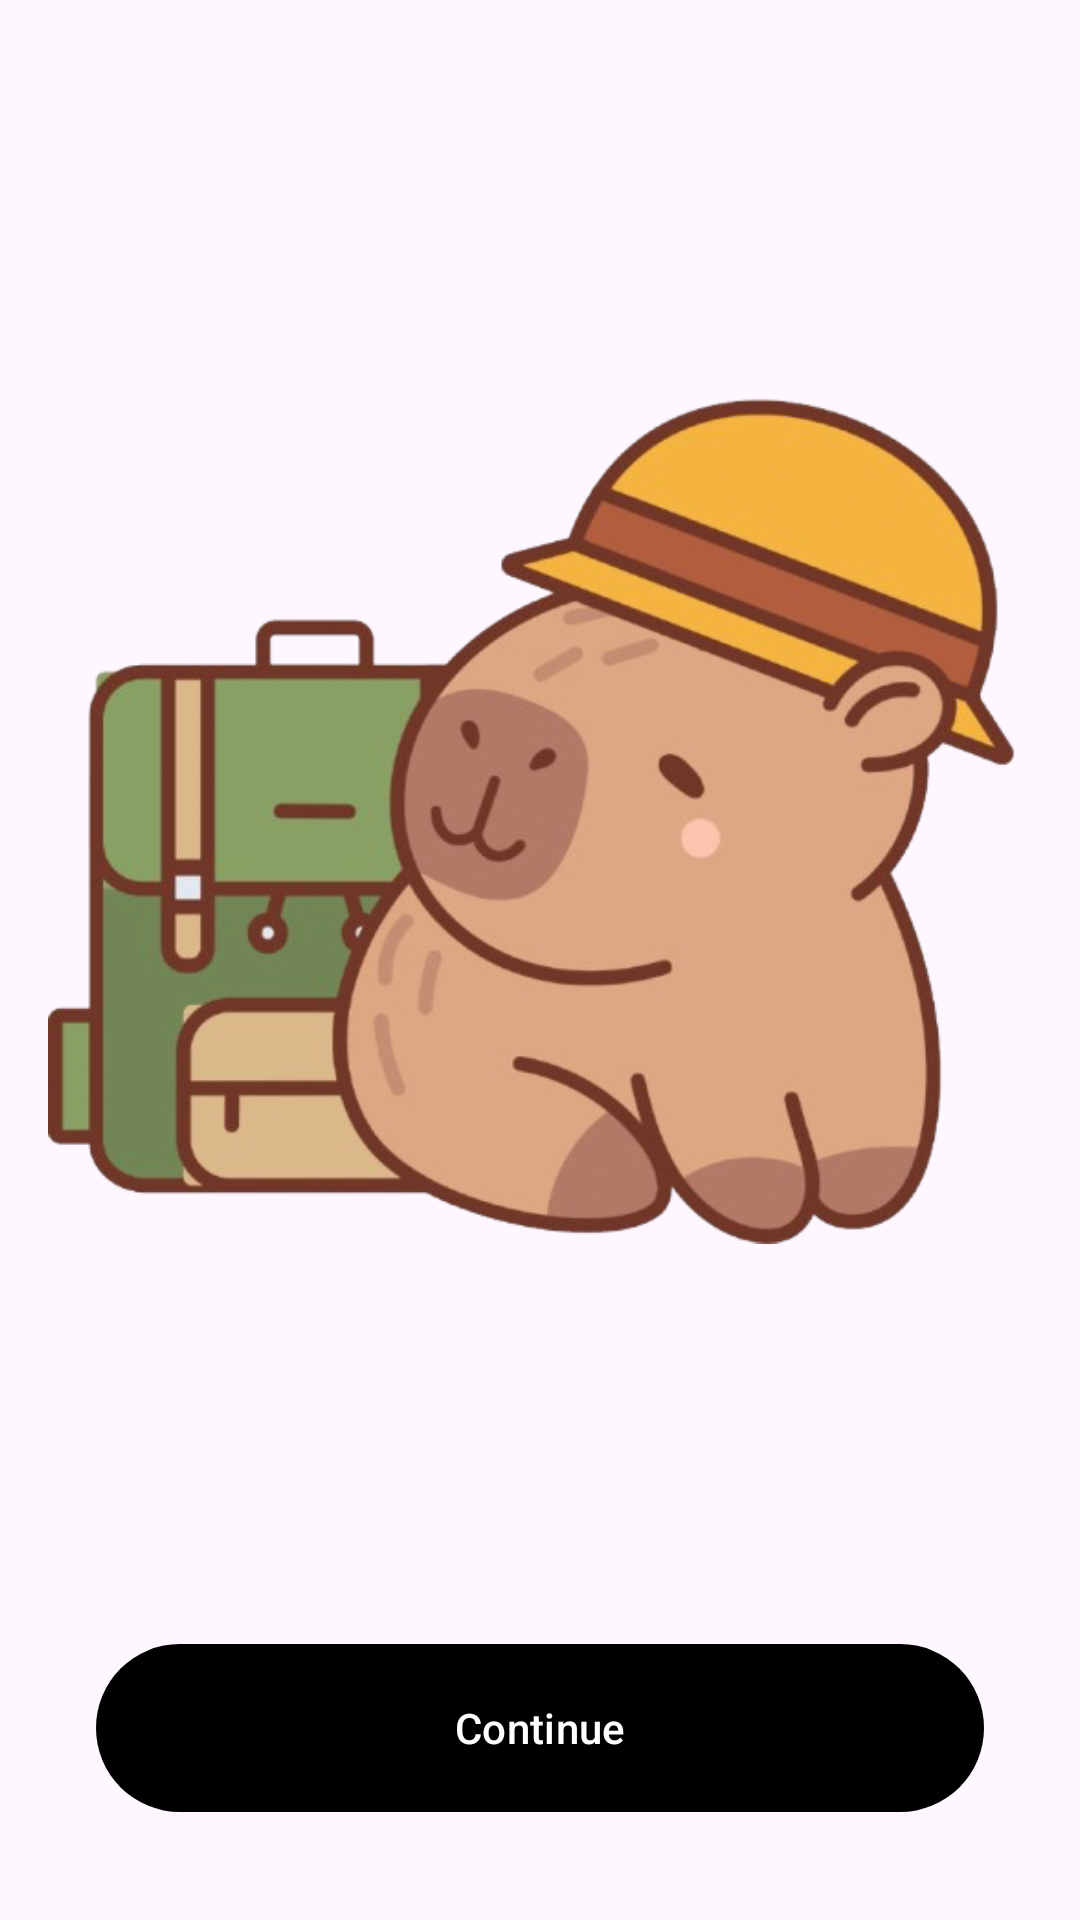

Produce the Android XML layout that renders to this screen, including the resource entries it uses.
<!-- AndroidManifest.xml: application theme Theme.StaySunny -->
<!-- res/layout/fragment_permission.xml -->
<?xml version="1.0" encoding="utf-8"?>
<androidx.constraintlayout.widget.ConstraintLayout
    xmlns:android="http://schemas.android.com/apk/res/android"
    xmlns:app="http://schemas.android.com/apk/res-auto"
    xmlns:tools="http://schemas.android.com/tools"
    android:layout_width="match_parent"
    android:layout_height="match_parent"
    android:background="@color/grey"
    android:padding="16dp">

    
    <com.google.android.material.button.MaterialButton
        android:id="@+id/fbContinue"
        android:layout_width="0dp"
        android:layout_height="64dp"
        android:layout_marginStart="16dp"
        android:layout_marginEnd="16dp"
        android:layout_marginBottom="16dp"
        android:text="@string/continue_button"
        app:backgroundTint="@color/brown"
        app:layout_constraintBottom_toBottomOf="parent"
        app:layout_constraintEnd_toEndOf="parent"
        app:layout_constraintHorizontal_bias="0.5"
        app:layout_constraintStart_toStartOf="parent" />

    <ImageView
        android:id="@+id/ivCapibara"
        android:layout_width="0dp"
        android:layout_height="0dp"
        android:layout_marginBottom="16dp"
        app:layout_constraintBottom_toTopOf="@+id/fbContinue"
        app:layout_constraintEnd_toEndOf="parent"
        app:layout_constraintStart_toStartOf="parent"
        app:layout_constraintTop_toTopOf="parent"
        android:src="@drawable/capibara"
        android:contentDescription="@string/permission"/>


</androidx.constraintlayout.widget.ConstraintLayout>
<!-- resources referenced by this layout -->
<resources>
  <!-- drawable capibara: png bitmap (drawable, 256027 bytes) -->
  <string name="continue_button">Continue</string>
  <string name="permission">Permission</string>
  <style name="Theme.StaySunny" parent="Base.Theme.StaySunny" />
  <style name="Base.Theme.StaySunny" parent="Theme.Material3.DayNight.NoActionBar">
          
          
      </style>
</resources>
